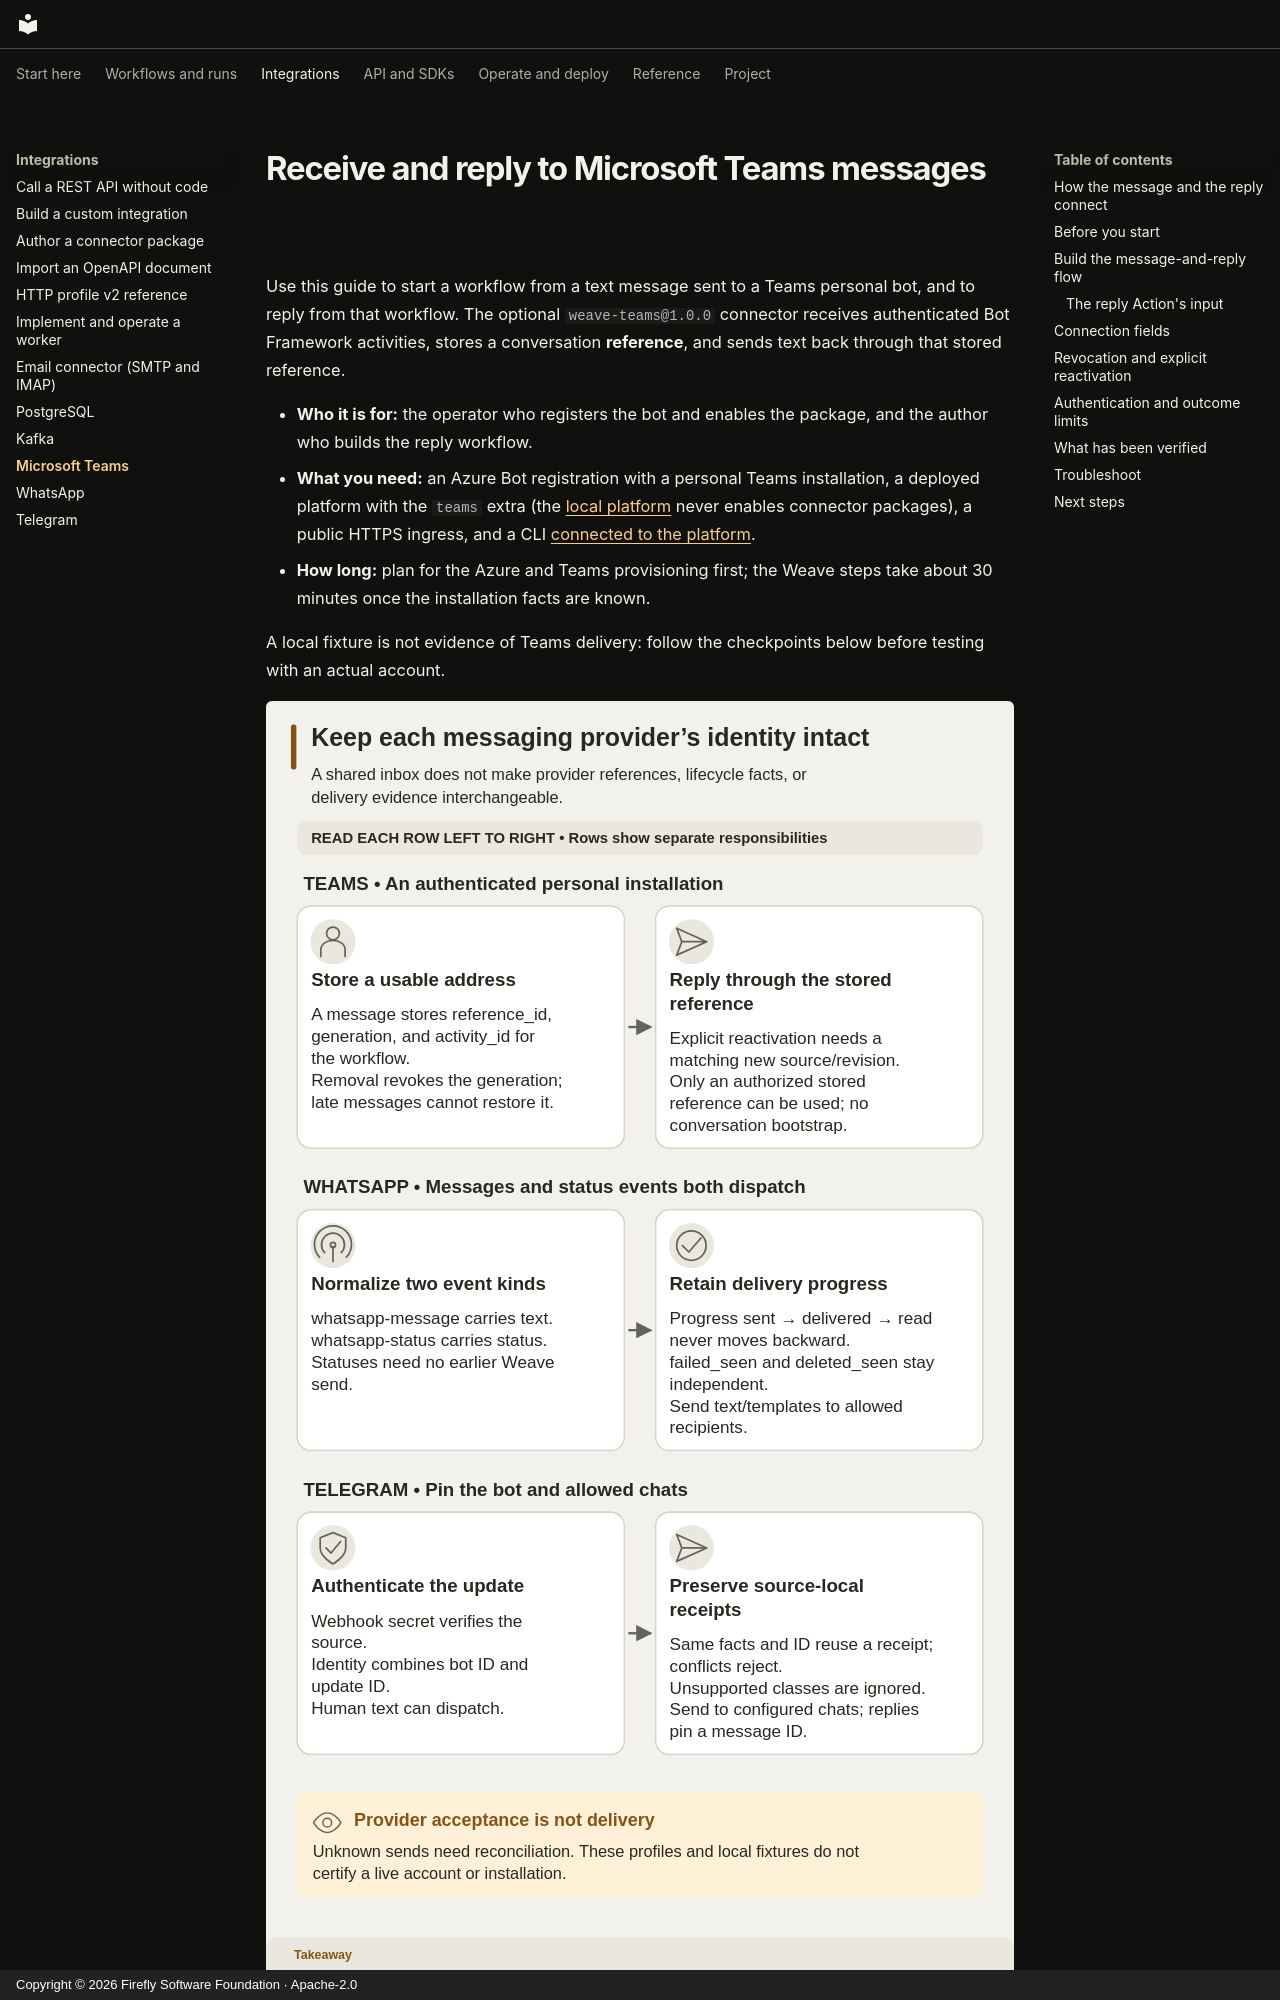

repository: fireflyframework/firefly-weave · page: connectors/teams/index.html · generator: mkdocs · copyright: Copyright © 2026 Firefly Software Foundation · Apache-2.0

<!--
Copyright 2026 Firefly Software Foundation.
Author: Firefly Software Foundation
SPDX-License-Identifier: Apache-2.0

Licensed under the Apache License, Version 2.0 (the "License");
you may not use this file except in compliance with the License.
You may obtain a copy of the License at

    http://www.apache.org/licenses/LICENSE-2.0

Unless required by applicable law or agreed to in writing, software
distributed under the License is distributed on an "AS IS" BASIS,
WITHOUT WARRANTIES OR CONDITIONS OF ANY KIND, either express or implied.
See the License for the specific language governing permissions and
limitations under the License.
-->

# Receive and reply to Microsoft Teams messages

Use this guide to start a workflow from a text message sent to a Teams personal
bot, and to reply from that workflow. The optional `weave-teams@1.0.0` connector
receives authenticated Bot Framework activities, stores a conversation
**reference**, and sends text back through that stored reference.

- **Who it is for:** the operator who registers the bot and enables the package,
  and the author who builds the reply workflow.
- **What you need:** an Azure Bot registration with a personal Teams installation,
  a deployed platform with the `teams` extra (the
  [local platform](../guides/local-platform.md) never enables connector packages),
  a public HTTPS ingress, and a CLI [connected to the platform](../guides/connect-to-api.md).
- **How long:** plan for the Azure and Teams provisioning first; the Weave steps
  take about 30 minutes once the installation facts are known.

A local fixture is not evidence of Teams delivery: follow the checkpoints below
before testing with an actual account.

![Provider comparison highlighting the Teams reference-generation lifecycle](../diagrams/integrations-messaging.svg)

**How to read this diagram:** Follow the top Teams row from storing an authenticated address to replying through that reference. The reference ID and generation are server-owned authority facts; the other rows show why WhatsApp or Telegram identifiers cannot substitute for them.

[Open diagram at full size](../diagrams/integrations-messaging.svg)

## How the message and the reply connect

| Part | What it does |
| --- | --- |
| **Provider source** (inbound) | Authenticates a Bot Framework activity, stores a conversation reference, and starts the pinned workflow |
| **Reference** | A server-issued UUID plus a **generation** number. It is not the provider's conversation ID, and callers cannot invent one to send |
| **Reply Action** (outbound) | Uses a stored reference to address one text message |

The connector supports reply and proactive text to a stored, authenticated
reference for one explicitly configured personal installation per immutable
connection and source. It does not create conversations, provision accounts,
send Graph messages, or implement channels or groups, SSO, skills, invoke,
streaming, attachments, or cards.
